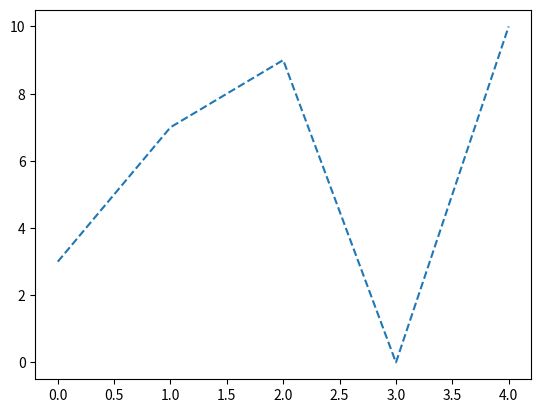

Generate this figure with matplotlib:
import matplotlib.pyplot as plt
import numpy as np

y_points = np.array([3, 7, 9, 0, 10])

# plt.plot(y_points, ls='dotted')     # dotted can be written as :
plt.plot(y_points, ls='dashed')     # dashed can be written as: --
plt.show()
